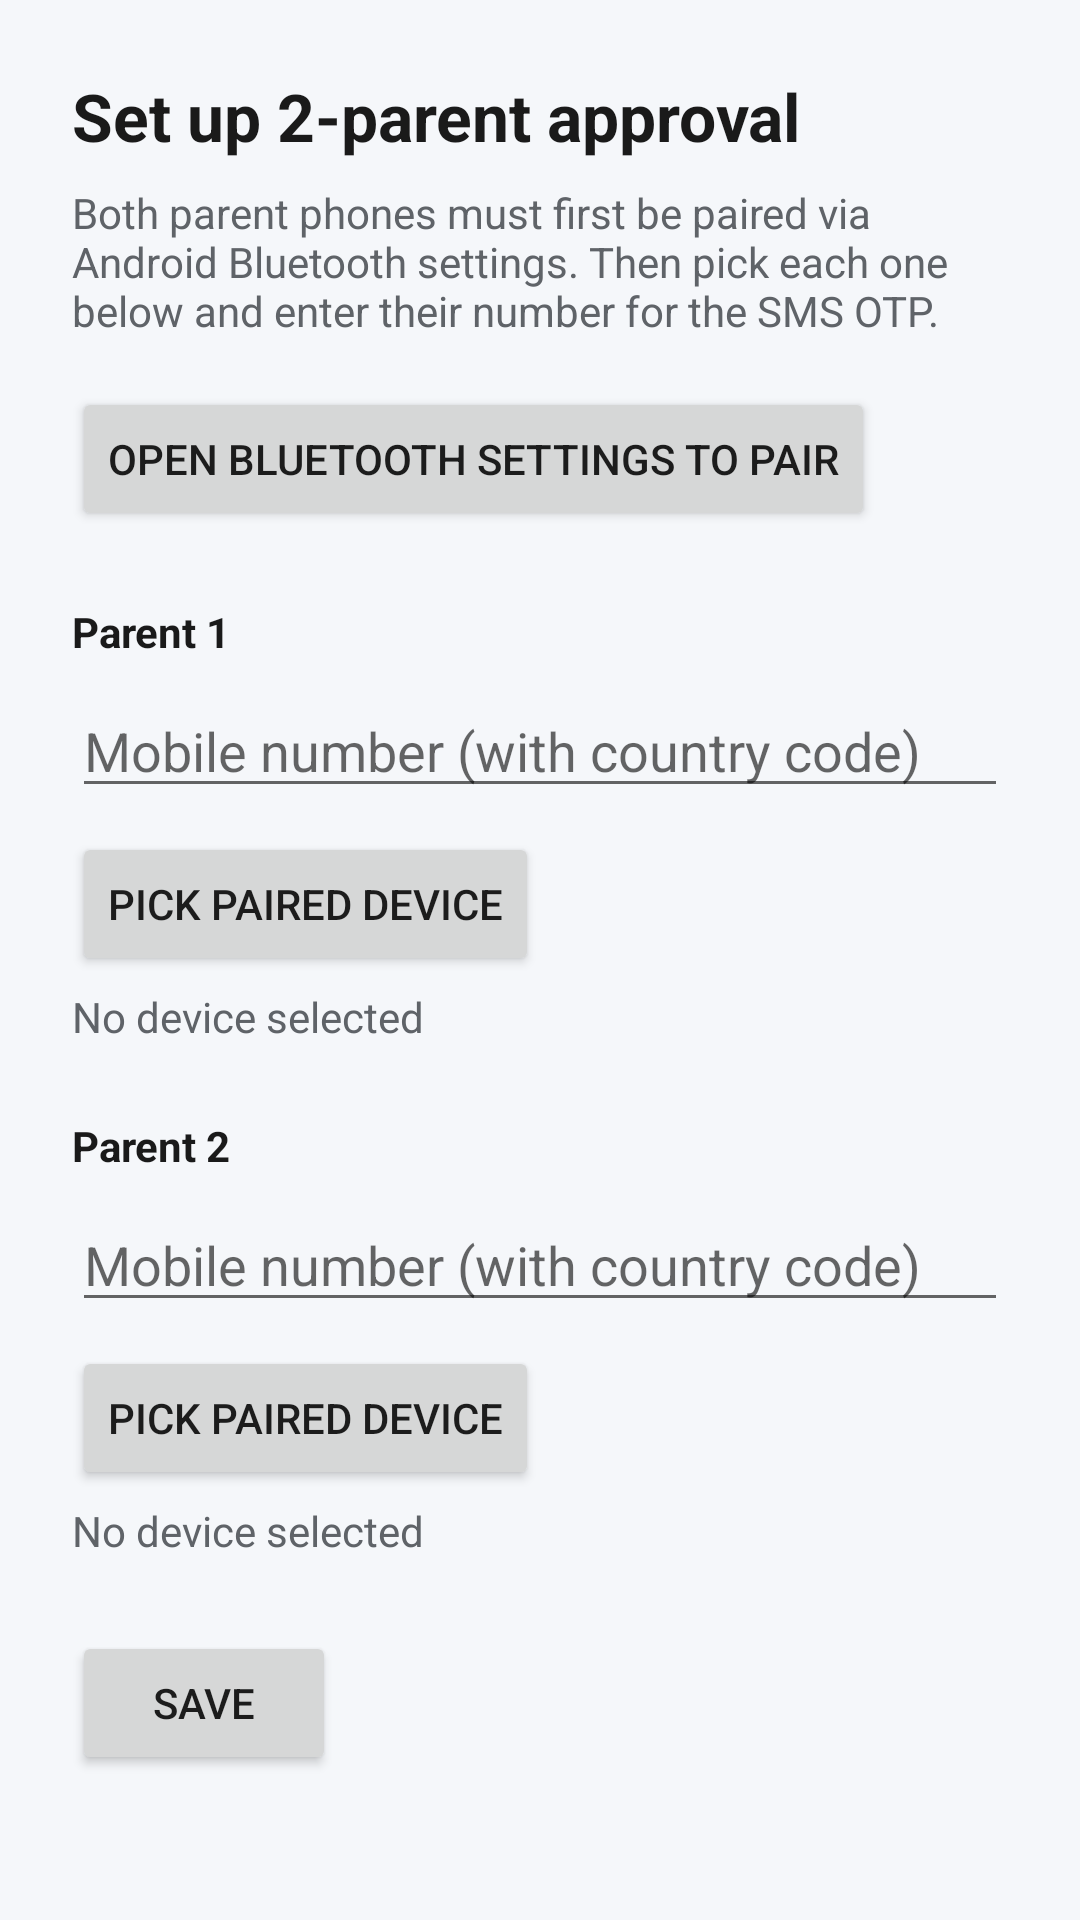

This screen was rendered from an Android layout file. Write that file and the resources it references.
<!-- AndroidManifest.xml: application theme Theme.SafeGuard -->
<!-- res/layout/activity_setup_parents.xml -->
<?xml version="1.0" encoding="utf-8"?>
<ScrollView xmlns:android="http://schemas.android.com/apk/res/android"
    android:layout_width="match_parent"
    android:layout_height="match_parent"
    android:background="@color/background">

    <LinearLayout
        android:layout_width="match_parent"
        android:layout_height="wrap_content"
        android:orientation="vertical"
        android:padding="24dp">

        <TextView
            android:layout_width="wrap_content"
            android:layout_height="wrap_content"
            android:text="@string/setup_parents_title"
            android:textSize="22sp"
            android:textStyle="bold"
            android:textColor="@color/text_primary" />

        <TextView
            android:layout_width="wrap_content"
            android:layout_height="wrap_content"
            android:layout_marginTop="8dp"
            android:text="@string/setup_parents_hint"
            android:textColor="@color/text_secondary" />

        <Button
            android:id="@+id/openBluetoothSettingsButton"
            android:layout_width="wrap_content"
            android:layout_height="wrap_content"
            android:layout_marginTop="16dp"
            android:text="@string/btn_open_bluetooth_settings" />

        <TextView
            android:layout_width="wrap_content"
            android:layout_height="wrap_content"
            android:layout_marginTop="24dp"
            android:text="@string/label_parent_1"
            android:textStyle="bold"
            android:textColor="@color/text_primary" />

        <EditText
            android:id="@+id/parent1PhoneInput"
            android:layout_width="match_parent"
            android:layout_height="wrap_content"
            android:layout_marginTop="8dp"
            android:hint="@string/hint_phone_number"
            android:inputType="phone" />

        <Button
            android:id="@+id/pickDevice1Button"
            android:layout_width="wrap_content"
            android:layout_height="wrap_content"
            android:layout_marginTop="8dp"
            android:text="@string/btn_pick_device" />

        <TextView
            android:id="@+id/device1Selected"
            android:layout_width="wrap_content"
            android:layout_height="wrap_content"
            android:layout_marginTop="4dp"
            android:text="@string/no_device_selected"
            android:textColor="@color/text_secondary" />

        <TextView
            android:layout_width="wrap_content"
            android:layout_height="wrap_content"
            android:layout_marginTop="24dp"
            android:text="@string/label_parent_2"
            android:textStyle="bold"
            android:textColor="@color/text_primary" />

        <EditText
            android:id="@+id/parent2PhoneInput"
            android:layout_width="match_parent"
            android:layout_height="wrap_content"
            android:layout_marginTop="8dp"
            android:hint="@string/hint_phone_number"
            android:inputType="phone" />

        <Button
            android:id="@+id/pickDevice2Button"
            android:layout_width="wrap_content"
            android:layout_height="wrap_content"
            android:layout_marginTop="8dp"
            android:text="@string/btn_pick_device" />

        <TextView
            android:id="@+id/device2Selected"
            android:layout_width="wrap_content"
            android:layout_height="wrap_content"
            android:layout_marginTop="4dp"
            android:text="@string/no_device_selected"
            android:textColor="@color/text_secondary" />

        <TextView
            android:id="@+id/errorText"
            android:layout_width="wrap_content"
            android:layout_height="wrap_content"
            android:layout_marginTop="16dp"
            android:textColor="@color/accent_off"
            android:visibility="gone" />

        <Button
            android:id="@+id/saveParentsButton"
            android:layout_width="wrap_content"
            android:layout_height="wrap_content"
            android:layout_marginTop="24dp"
            android:text="@string/btn_save_parents" />

    </LinearLayout>
</ScrollView>
<!-- resources referenced by this layout -->
<resources>
  <color name="accent_off">#C62828</color>
  <color name="background">#F5F7FA</color>
  <color name="text_primary">#1A1A1A</color>
  <color name="text_secondary">#5F6368</color>
  <string name="btn_open_bluetooth_settings">Open Bluetooth settings to pair</string>
  <string name="btn_pick_device">Pick paired device</string>
  <string name="btn_save_parents">Save</string>
  <string name="hint_phone_number">Mobile number (with country code)</string>
  <string name="label_parent_1">Parent 1</string>
  <string name="label_parent_2">Parent 2</string>
  <string name="no_device_selected">No device selected</string>
  <string name="setup_parents_hint">Both parent phones must first be paired via Android Bluetooth settings. Then pick each one below and enter their number for the SMS OTP.</string>
  <string name="setup_parents_title">Set up 2-parent approval</string>
  <style name="Theme.SafeGuard" parent="Theme.MaterialComponents.DayNight.NoActionBar">
          <item name="colorPrimary">@color/primary</item>
          <item name="colorPrimaryDark">@color/primary_dark</item>
          <item name="colorAccent">@color/accent_on</item>
          <item name="android:windowBackground">@color/background</item>
      </style>
  <color name="primary">#1565C0</color>
  <color name="primary_dark">#0D47A1</color>
  <color name="accent_on">#2E7D32</color>
</resources>
